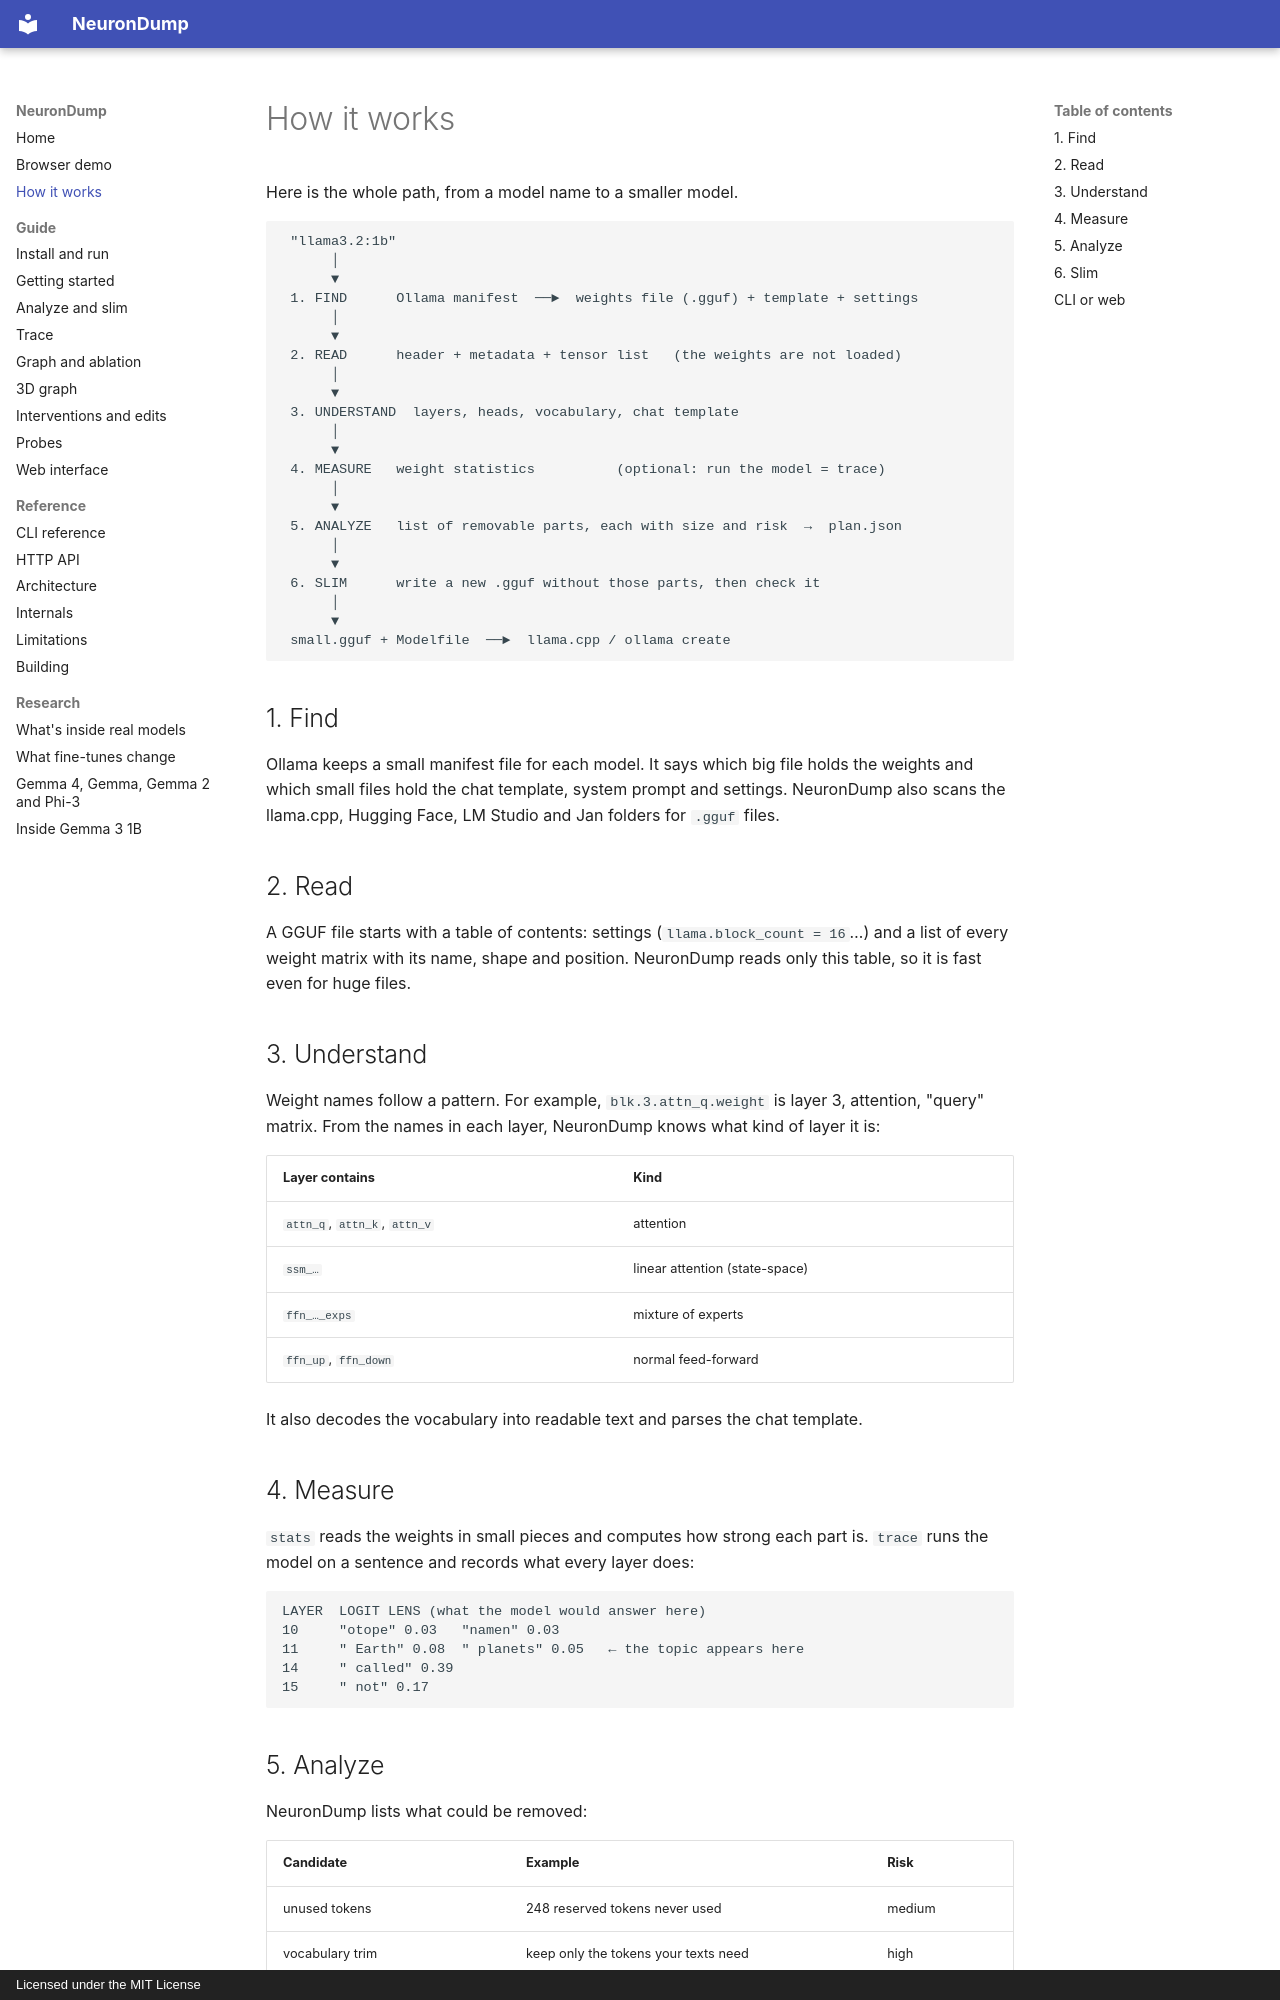

repository: aymen94/NeuronDump · page: how-it-works/index.html · generator: mkdocs · copyright: Licensed under the MIT License

# How it works

Here is the whole path, from a model name to a smaller model.

```text
 "llama3.2:1b"
      │
      ▼
 1. FIND      Ollama manifest  ──►  weights file (.gguf) + template + settings
      │
      ▼
 2. READ      header + metadata + tensor list   (the weights are not loaded)
      │
      ▼
 3. UNDERSTAND  layers, heads, vocabulary, chat template
      │
      ▼
 4. MEASURE   weight statistics          (optional: run the model = trace)
      │
      ▼
 5. ANALYZE   list of removable parts, each with size and risk  →  plan.json
      │
      ▼
 6. SLIM      write a new .gguf without those parts, then check it
      │
      ▼
 small.gguf + Modelfile  ──►  llama.cpp / ollama create
```

## 1. Find

Ollama keeps a small manifest file for each model. It says which big file holds the
weights and which small files hold the chat template, system prompt and settings.
NeuronDump also scans the llama.cpp, Hugging Face, LM Studio and Jan folders for `.gguf` files.

## 2. Read

A GGUF file starts with a table of contents: settings (`llama.block_count = 16`…) and
a list of every weight matrix with its name, shape and position. NeuronDump reads only this
table, so it is fast even for huge files.

## 3. Understand

Weight names follow a pattern. For example, `blk.3.attn_q.weight` is layer 3, attention,
"query" matrix. From the names in each layer, NeuronDump knows what kind of layer it is:

| Layer contains | Kind |
|---|---|
| `attn_q`, `attn_k`, `attn_v` | attention |
| `ssm_…` | linear attention (state-space) |
| `ffn_…_exps` | mixture of experts |
| `ffn_up`, `ffn_down` | normal feed-forward |

It also decodes the vocabulary into readable text and parses the chat template.

## 4. Measure

`stats` reads the weights in small pieces and computes how strong each part is.
`trace` runs the model on a sentence and records what every layer does:

```text
LAYER  LOGIT LENS (what the model would answer here)
10     "otope" 0.03   "namen" 0.03
11     " Earth" 0.08  " planets" 0.05   ← the topic appears here
14     " called" 0.39
15     " not" 0.17
```
